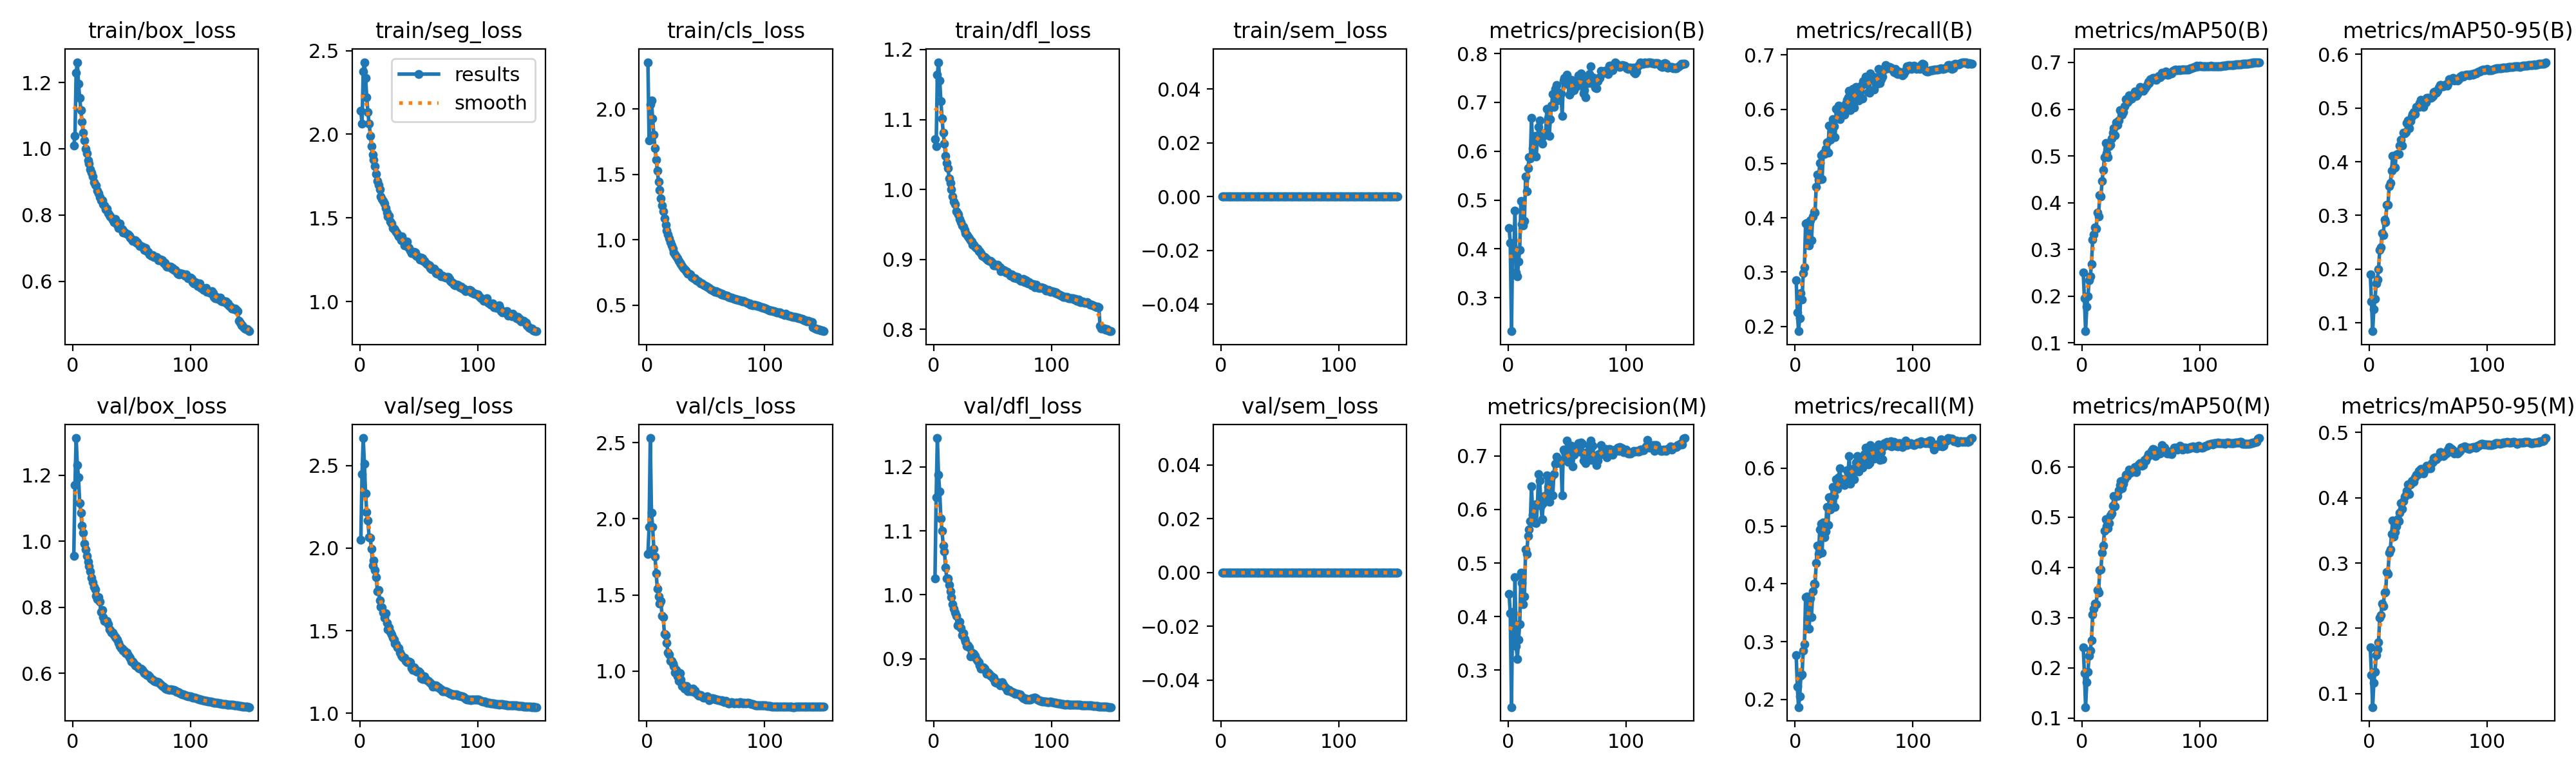

Data behind this chart, as committed beside it:
epoch, time, train/box_loss, train/seg_loss, train/cls_loss, train/dfl_loss, train/sem_loss, metrics/precision(B), metrics/recall(B), metrics/mAP50(B), metrics/mAP50-95(B), metrics/precision(M), metrics/recall(M), metrics/mAP50(M), metrics/mAP50-95(M), val/box_loss, val/seg_loss, val/cls_loss, val/dfl_loss, val/sem_loss, lr/pg0, lr/pg1, lr/pg2, lr/pg3
1, 211.2, 1.01, 2.139, 2.358, 1.072, 0, 0.4429, 0.2857, 0.2507, 0.1906, 0.4422, 0.2769, 0.2407, 0.1705, 0.9563, 2.051, 1.769, 1.026, 0, 0.009979, 0.003326, 0.009979, 0.003326
2, 395.3, 1.038, 2.062, 1.761, 1.062, 0, 0.4129, 0.226, 0.1956, 0.1397, 0.406, 0.2217, 0.1896, 0.1287, 1.171, 2.448, 1.944, 1.152, 0, 0.01985, 0.006616, 0.01985, 0.006616
3, 575.3, 1.229, 2.374, 2.034, 1.164, 0, 0.2314, 0.1911, 0.1249, 0.08428, 0.2312, 0.1868, 0.122, 0.07948, 1.313, 2.666, 2.53, 1.245, 0, 0.02958, 0.009861, 0.02958, 0.009861
4, 749.4, 1.261, 2.431, 2.063, 1.182, 0, 0.4061, 0.215, 0.1771, 0.1258, 0.4084, 0.205, 0.1721, 0.1164, 1.231, 2.512, 2.041, 1.187, 0, 0.02941, 0.009802, 0.02941, 0.009802
5, 921.6, 1.197, 2.338, 1.927, 1.156, 0, 0.3934, 0.261, 0.1999, 0.1444, 0.361, 0.2412, 0.1926, 0.1337, 1.194, 2.331, 1.945, 1.162, 0, 0.02921, 0.009736, 0.02921, 0.009736
6, 1095, 1.153, 2.221, 1.803, 1.127, 0, 0.478, 0.2499, 0.2339, 0.1734, 0.4735, 0.2437, 0.2243, 0.1593, 1.116, 2.219, 1.802, 1.119, 0, 0.02901, 0.00967, 0.02901, 0.00967
7, 1267, 1.116, 2.131, 1.7, 1.102, 0, 0.3514, 0.2976, 0.2417, 0.1809, 0.345, 0.2849, 0.2349, 0.168, 1.085, 2.167, 1.752, 1.1, 0, 0.02881, 0.009604, 0.02881, 0.009604
8, 1440, 1.081, 2.063, 1.612, 1.081, 0, 0.3435, 0.3091, 0.2689, 0.2, 0.3206, 0.2951, 0.2546, 0.1787, 1.047, 2.067, 1.643, 1.077, 0, 0.02861, 0.009538, 0.02861, 0.009538
9, 1612, 1.048, 1.992, 1.527, 1.066, 0, 0.3744, 0.3898, 0.3202, 0.2359, 0.3574, 0.3771, 0.3057, 0.2162, 1.025, 2.06, 1.541, 1.068, 0, 0.02842, 0.009472, 0.02842, 0.009472
10, 1785, 1.025, 1.929, 1.444, 1.048, 0, 0.3985, 0.3904, 0.3317, 0.241, 0.3856, 0.3784, 0.3171, 0.2198, 0.9918, 1.994, 1.492, 1.043, 0, 0.02822, 0.009406, 0.02822, 0.009406
11, 1958, 1.001, 1.877, 1.38, 1.037, 0, 0.4981, 0.3529, 0.3474, 0.2666, 0.482, 0.3401, 0.3278, 0.2376, 0.9755, 1.895, 1.444, 1.026, 0, 0.02802, 0.00934, 0.02802, 0.00934
12, 2130, 0.9858, 1.847, 1.315, 1.031, 0, 0.4503, 0.3496, 0.3447, 0.2633, 0.4631, 0.3222, 0.326, 0.234, 0.9547, 1.926, 1.458, 1.026, 0, 0.02782, 0.009274, 0.02782, 0.009274
13, 2303, 0.9652, 1.809, 1.261, 1.016, 0, 0.4484, 0.3954, 0.3789, 0.2921, 0.4231, 0.3744, 0.3554, 0.2543, 0.9384, 1.869, 1.363, 1.016, 0, 0.02762, 0.009208, 0.02762, 0.009208
14, 2475, 0.955, 1.765, 1.218, 1.009, 0, 0.4575, 0.3585, 0.3711, 0.287, 0.4379, 0.3422, 0.3497, 0.256, 0.9238, 1.824, 1.354, 1.005, 0, 0.02743, 0.009142, 0.02743, 0.009142
15, 2648, 0.9375, 1.719, 1.165, 1, 0, 0.5481, 0.4028, 0.4166, 0.3199, 0.5252, 0.3865, 0.3942, 0.2866, 0.909, 1.74, 1.245, 0.9968, 0, 0.02723, 0.009076, 0.02723, 0.009076
16, 2820, 0.9278, 1.698, 1.116, 0.99, 0, 0.5175, 0.4108, 0.4131, 0.3194, 0.5166, 0.4001, 0.3956, 0.2834, 0.8892, 1.748, 1.235, 0.985, 0, 0.02703, 0.00901, 0.02703, 0.00901
17, 2993, 0.916, 1.672, 1.069, 0.9823, 0, 0.5657, 0.4094, 0.4467, 0.3543, 0.5507, 0.3993, 0.4293, 0.3154, 0.8763, 1.685, 1.185, 0.9788, 0, 0.02683, 0.008944, 0.02683, 0.008944
18, 3165, 0.8987, 1.629, 1.041, 0.9789, 0, 0.5877, 0.4568, 0.4699, 0.3609, 0.5622, 0.4357, 0.4434, 0.3209, 0.8616, 1.644, 1.124, 0.9722, 0, 0.02663, 0.008878, 0.02663, 0.008878
19, 3337, 0.8913, 1.612, 1.011, 0.9691, 0, 0.5847, 0.4798, 0.4974, 0.3831, 0.5783, 0.4665, 0.4728, 0.3445, 0.8536, 1.639, 1.107, 0.9672, 0, 0.02644, 0.008812, 0.02644, 0.008812
20, 3511, 0.8882, 1.602, 0.9801, 0.9661, 0, 0.6687, 0.4699, 0.5281, 0.4108, 0.6437, 0.4518, 0.4962, 0.3649, 0.8343, 1.61, 1.067, 0.9518, 0, 0.02624, 0.008746, 0.02624, 0.008746
21, 3683, 0.8738, 1.584, 0.9553, 0.9638, 0, 0.6067, 0.5013, 0.506, 0.3881, 0.5903, 0.4936, 0.4814, 0.3406, 0.8245, 1.577, 1.065, 0.9544, 0, 0.02604, 0.00868, 0.02604, 0.00868
22, 3857, 0.8647, 1.557, 0.9338, 0.9576, 0, 0.5917, 0.5157, 0.4969, 0.3891, 0.5757, 0.5042, 0.4781, 0.3477, 0.8316, 1.606, 1.052, 0.9585, 0, 0.02584, 0.008614, 0.02584, 0.008614
23, 4029, 0.8549, 1.533, 0.9045, 0.9526, 0, 0.6316, 0.4719, 0.5211, 0.4128, 0.6097, 0.4544, 0.4881, 0.3568, 0.8178, 1.547, 1.033, 0.9477, 0, 0.02564, 0.008548, 0.02564, 0.008548
24, 4202, 0.844, 1.507, 0.8866, 0.9488, 0, 0.5894, 0.5192, 0.5241, 0.4149, 0.5747, 0.5062, 0.5035, 0.3669, 0.7853, 1.509, 0.9902, 0.9366, 0, 0.02545, 0.008482, 0.02545, 0.008482
25, 4374, 0.8452, 1.513, 0.8729, 0.9465, 0, 0.6257, 0.5181, 0.5375, 0.4139, 0.6081, 0.4807, 0.5071, 0.3639, 0.7918, 1.519, 1.006, 0.9401, 0, 0.02525, 0.008416, 0.02525, 0.008416
26, 4546, 0.8318, 1.476, 0.8567, 0.9418, 0, 0.6495, 0.5274, 0.5495, 0.4299, 0.6665, 0.4909, 0.5233, 0.3772, 0.7707, 1.491, 0.9631, 0.9313, 0, 0.02505, 0.00835, 0.02505, 0.00835
27, 4720, 0.8283, 1.468, 0.8387, 0.9378, 0, 0.6625, 0.5395, 0.5594, 0.441, 0.6537, 0.5328, 0.5423, 0.3918, 0.7584, 1.476, 0.9366, 0.9272, 0, 0.02485, 0.008284, 0.02485, 0.008284
28, 4892, 0.8164, 1.441, 0.8251, 0.9356, 0, 0.6228, 0.5207, 0.5439, 0.4298, 0.6067, 0.5016, 0.5218, 0.3828, 0.7588, 1.457, 0.9846, 0.9197, 0, 0.02465, 0.008218, 0.02465, 0.008218
29, 5066, 0.8196, 1.436, 0.8143, 0.9325, 0, 0.6149, 0.5704, 0.5723, 0.4541, 0.5813, 0.5498, 0.5419, 0.3948, 0.7576, 1.444, 0.9432, 0.9206, 0, 0.02446, 0.008152, 0.02446, 0.008152
30, 5239, 0.8059, 1.428, 0.7969, 0.9299, 0, 0.6317, 0.5438, 0.5668, 0.4534, 0.612, 0.5286, 0.5422, 0.4016, 0.7495, 1.424, 0.9007, 0.9178, 0, 0.02426, 0.008086, 0.02426, 0.008086
31, 5414, 0.7997, 1.415, 0.7856, 0.9273, 0, 0.6366, 0.5693, 0.5762, 0.4556, 0.6248, 0.551, 0.5536, 0.4043, 0.7334, 1.418, 0.9059, 0.904, 0, 0.02406, 0.00802, 0.02406, 0.00802
32, 5587, 0.7962, 1.405, 0.7721, 0.9252, 0, 0.6377, 0.582, 0.5974, 0.4717, 0.6247, 0.5673, 0.5633, 0.4107, 0.7301, 1.398, 0.8848, 0.9096, 0, 0.02386, 0.007954, 0.02386, 0.007954
33, 5762, 0.7908, 1.391, 0.7657, 0.9209, 0, 0.6866, 0.5692, 0.5959, 0.4763, 0.6633, 0.5519, 0.5708, 0.4206, 0.7231, 1.397, 0.8894, 0.909, 0, 0.02366, 0.007888, 0.02366, 0.007888
34, 5936, 0.7854, 1.384, 0.7531, 0.9206, 0, 0.6685, 0.5482, 0.5878, 0.4628, 0.6414, 0.5325, 0.5569, 0.4061, 0.7227, 1.369, 0.9021, 0.9082, 0, 0.02347, 0.007822, 0.02347, 0.007822
35, 6110, 0.7778, 1.367, 0.7423, 0.9184, 0, 0.631, 0.6011, 0.5932, 0.4762, 0.614, 0.5806, 0.5657, 0.4203, 0.7157, 1.355, 0.8659, 0.9049, 0, 0.02327, 0.007756, 0.02327, 0.007756
36, 6283, 0.7876, 1.389, 0.7419, 0.9163, 0, 0.6654, 0.5979, 0.6056, 0.4839, 0.6586, 0.5647, 0.5748, 0.4255, 0.7097, 1.346, 0.8847, 0.8996, 0, 0.02307, 0.00769, 0.02307, 0.00769
37, 6458, 0.7829, 1.367, 0.733, 0.9156, 0, 0.6931, 0.6067, 0.622, 0.4884, 0.6608, 0.5843, 0.5838, 0.4264, 0.7075, 1.338, 0.8697, 0.8967, 0, 0.02287, 0.007624, 0.02287, 0.007624
38, 6633, 0.7701, 1.336, 0.7146, 0.9115, 0, 0.7169, 0.582, 0.6145, 0.4923, 0.6263, 0.5996, 0.5816, 0.424, 0.7025, 1.337, 0.8778, 0.8951, 0, 0.02267, 0.007558, 0.02267, 0.007558
39, 6805, 0.7615, 1.339, 0.7127, 0.9118, 0, 0.6902, 0.5926, 0.6154, 0.4892, 0.6662, 0.5746, 0.585, 0.4309, 0.6923, 1.318, 0.8838, 0.8894, 0, 0.02248, 0.007492, 0.02248, 0.007492
40, 6979, 0.7735, 1.357, 0.7064, 0.9086, 0, 0.7269, 0.5954, 0.6302, 0.5021, 0.6846, 0.5815, 0.5947, 0.4357, 0.6824, 1.31, 0.8627, 0.8851, 0, 0.02228, 0.007426, 0.02228, 0.007426
41, 7152, 0.759, 1.325, 0.704, 0.9051, 0, 0.7351, 0.5983, 0.6219, 0.5018, 0.6985, 0.573, 0.5876, 0.4349, 0.6769, 1.314, 0.8709, 0.8855, 0, 0.02208, 0.00736, 0.02208, 0.00736
42, 7323, 0.7565, 1.319, 0.6917, 0.9041, 0, 0.7035, 0.5904, 0.623, 0.5022, 0.6882, 0.5713, 0.5925, 0.441, 0.6752, 1.314, 0.8558, 0.8863, 0, 0.02188, 0.007294, 0.02188, 0.007294
43, 7491, 0.7477, 1.304, 0.6843, 0.903, 0, 0.7068, 0.6105, 0.629, 0.5089, 0.6899, 0.5823, 0.5928, 0.44, 0.6682, 1.311, 0.8464, 0.8851, 0, 0.02168, 0.007228, 0.02168, 0.007228
44, 7662, 0.7488, 1.291, 0.6785, 0.9013, 0, 0.7196, 0.618, 0.63, 0.5155, 0.687, 0.5969, 0.5957, 0.4438, 0.668, 1.273, 0.8371, 0.8803, 0, 0.02149, 0.007162, 0.02149, 0.007162
45, 7836, 0.7455, 1.289, 0.6707, 0.9003, 0, 0.7188, 0.6223, 0.6386, 0.5128, 0.6917, 0.5913, 0.6001, 0.4444, 0.661, 1.263, 0.8411, 0.8763, 0, 0.02129, 0.007096, 0.02129, 0.007096
46, 8010, 0.7424, 1.298, 0.6654, 0.8988, 0, 0.6716, 0.6346, 0.6287, 0.5022, 0.6267, 0.6213, 0.5898, 0.4376, 0.6626, 1.28, 0.8425, 0.8784, 0, 0.02109, 0.00703, 0.02109, 0.00703
47, 8184, 0.7407, 1.291, 0.6653, 0.8976, 0, 0.7441, 0.5983, 0.633, 0.5117, 0.7113, 0.5732, 0.5997, 0.4417, 0.654, 1.267, 0.8361, 0.8767, 0, 0.02089, 0.006964, 0.02089, 0.006964
48, 8356, 0.7374, 1.274, 0.6565, 0.8981, 0, 0.7497, 0.6162, 0.6403, 0.5108, 0.7088, 0.5885, 0.6048, 0.4455, 0.6484, 1.256, 0.826, 0.8732, 0, 0.02069, 0.006898, 0.02069, 0.006898
49, 8530, 0.7315, 1.27, 0.6526, 0.8957, 0, 0.7397, 0.6379, 0.6481, 0.5188, 0.6952, 0.5983, 0.6068, 0.449, 0.6451, 1.252, 0.8238, 0.8723, 0, 0.0205, 0.006832, 0.0205, 0.006832
50, 8702, 0.7266, 1.266, 0.6467, 0.8944, 0, 0.7566, 0.6035, 0.6423, 0.5188, 0.7285, 0.5814, 0.603, 0.4468, 0.6345, 1.256, 0.8291, 0.8696, 0, 0.0203, 0.006766, 0.0203, 0.006766
51, 8877, 0.7227, 1.253, 0.6393, 0.8912, 0, 0.7363, 0.634, 0.6432, 0.5185, 0.6891, 0.5956, 0.6023, 0.4454, 0.6345, 1.248, 0.8323, 0.8702, 0, 0.0201, 0.0067, 0.0201, 0.0067
52, 9051, 0.7236, 1.262, 0.634, 0.8915, 0, 0.7151, 0.6412, 0.6399, 0.5183, 0.6907, 0.6098, 0.6032, 0.445, 0.6292, 1.214, 0.8293, 0.8639, 0, 0.0199, 0.006634, 0.0199, 0.006634
53, 9224, 0.7233, 1.257, 0.6337, 0.8914, 0, 0.7211, 0.6392, 0.644, 0.5198, 0.7008, 0.6207, 0.6141, 0.4525, 0.6243, 1.21, 0.81, 0.8626, 0, 0.0197, 0.006568, 0.0197, 0.006568
54, 9398, 0.7165, 1.243, 0.6204, 0.8919, 0, 0.7463, 0.6167, 0.647, 0.5229, 0.7188, 0.5943, 0.6121, 0.4553, 0.6228, 1.21, 0.8137, 0.8638, 0, 0.01951, 0.006502, 0.01951, 0.006502
55, 9570, 0.717, 1.243, 0.6168, 0.8892, 0, 0.7302, 0.6209, 0.6519, 0.5295, 0.6807, 0.6069, 0.6192, 0.4607, 0.6215, 1.223, 0.8208, 0.8618, 0, 0.01931, 0.006436, 0.01931, 0.006436
56, 9744, 0.7115, 1.231, 0.6132, 0.8886, 0, 0.7246, 0.6431, 0.6582, 0.5305, 0.7021, 0.6142, 0.6248, 0.4617, 0.6154, 1.21, 0.8206, 0.8587, 0, 0.01911, 0.00637, 0.01911, 0.00637
57, 9917, 0.7067, 1.222, 0.6087, 0.8832, 0, 0.7436, 0.62, 0.6564, 0.529, 0.7136, 0.6015, 0.6227, 0.4587, 0.6135, 1.201, 0.8189, 0.8601, 0, 0.01891, 0.006304, 0.01891, 0.006304
58, 10090, 0.7063, 1.22, 0.6038, 0.8841, 0, 0.7328, 0.6518, 0.6635, 0.5323, 0.7169, 0.6189, 0.6269, 0.4614, 0.6148, 1.195, 0.8161, 0.8634, 0, 0.01871, 0.006238, 0.01871, 0.006238
59, 10263, 0.7047, 1.217, 0.6062, 0.8851, 0, 0.7454, 0.6466, 0.6623, 0.5377, 0.7084, 0.6248, 0.6315, 0.4627, 0.6096, 1.19, 0.8141, 0.8595, 0, 0.01852, 0.006172, 0.01852, 0.006172
60, 10437, 0.7023, 1.201, 0.5988, 0.8837, 0, 0.7558, 0.6602, 0.6666, 0.543, 0.7239, 0.6353, 0.6349, 0.47, 0.604, 1.184, 0.8127, 0.8565, 0, 0.01832, 0.006106, 0.01832, 0.006106
... 90 more rows
